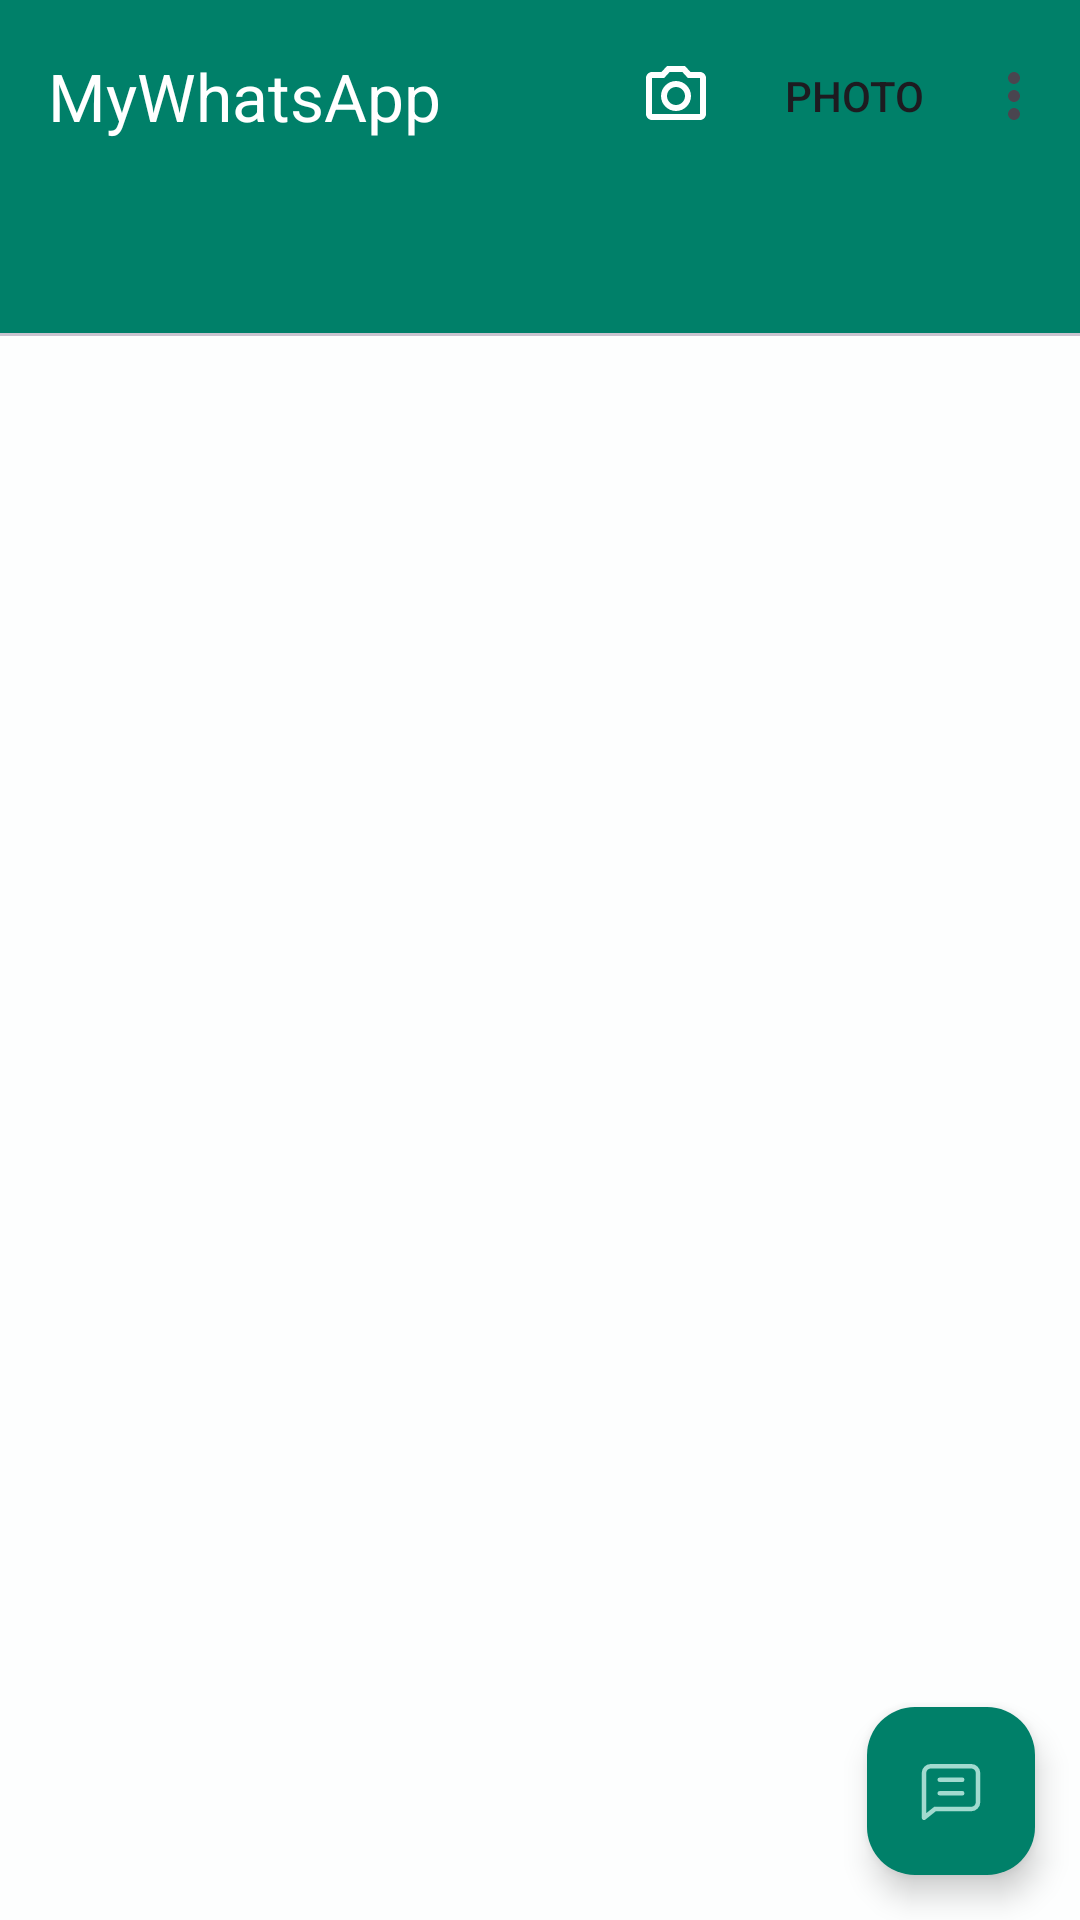

This screen was rendered from an Android layout file. Write that file and the resources it references.
<!-- AndroidManifest.xml: application theme Theme.MyWhatsApp -->
<!-- res/layout/activity_main.xml -->
<?xml version="1.0" encoding="utf-8"?>
<layout xmlns:android="http://schemas.android.com/apk/res/android"
    xmlns:app="http://schemas.android.com/apk/res-auto"
    xmlns:tools="http://schemas.android.com/tools">

    <data>

    </data>

    <androidx.coordinatorlayout.widget.CoordinatorLayout
        android:id="@+id/parent"
        android:layout_width="match_parent"
        android:layout_height="match_parent"
        android:background="@color/fragment_background"
        tools:context=".Activity.MainActivity">

        <com.google.android.material.appbar.AppBarLayout
            android:id="@+id/navigation"
            android:layout_width="match_parent"
            android:layout_height="wrap_content"
            app:layout_behavior="com.google.android.material.search.SearchBar$ScrollingViewBehavior">

            <com.google.android.material.appbar.MaterialToolbar
                android:layout_width="match_parent"
                android:layout_height="wrap_content"
                app:menu="@menu/app_bar_menu"
                app:title="@string/app_name" />

            <com.google.android.material.tabs.TabLayout
                android:id="@+id/tabLayout"
                android:layout_width="match_parent"
                android:layout_height="wrap_content"
                app:layout_behavior="com.google.android.material.search.SearchBar$ScrollingViewBehavior"
                app:tabIconTint="@color/primaryAlpha"
                app:tabIndicatorColor="@color/selectedTab"
                app:tabIndicatorFullWidth="true"
                app:tabSelectedTextColor="@color/selectedTab"
                app:tabTextColor="@color/primaryAlpha" />
        </com.google.android.material.appbar.AppBarLayout>


        <androidx.viewpager2.widget.ViewPager2
            android:id="@+id/viewPager2"
            android:layout_width="match_parent"
            android:layout_height="match_parent"
            app:layout_behavior="com.google.android.material.appbar.AppBarLayout$ScrollingViewBehavior" />

        <com.google.android.material.floatingactionbutton.FloatingActionButton
            android:id="@+id/fabMain"
            android:layout_width="wrap_content"
            android:layout_height="wrap_content"
            android:layout_gravity="bottom|end"
            android:layout_margin="15dp"
            app:srcCompat="@drawable/ic_chat" />

        <com.google.android.material.floatingactionbutton.FloatingActionButton
            android:id="@+id/fabMainSmall"
            android:visibility="gone"
            style="?attr/floatingActionButtonSmallStyle"
            android:layout_width="wrap_content"
            android:layout_height="wrap_content"
            android:layout_gravity="bottom|end"
            android:layout_marginRight="25dp"
            android:layout_marginBottom="80dp"
            app:srcCompat="@drawable/ic_edit" />
    </androidx.coordinatorlayout.widget.CoordinatorLayout>
</layout>
<!-- resources referenced by this layout -->
<resources>
  <color name="fragment_background">#fdfefe</color>
  <color name="primaryAlpha">#a2dacf</color>
  <color name="selectedTab">#fff</color>
  <!-- drawable ic_chat (drawable) -->
  <vector xmlns:android="http://schemas.android.com/apk/res/android"
      android:width="800dp"
      android:height="800dp"
      android:viewportWidth="1024"
      android:viewportHeight="1024">
    <path
        android:pathData="M160,826.9L273.5,736H800a64,64 0,0 0,64 -64V256a64,64 0,0 0,-64 -64H224a64,64 0,0 0,-64 64v570.9zM296,800L148,918.4A32,32 0,0 1,96 893.4V256a128,128 0,0 1,128 -128h576a128,128 0,0 1,128 128v416a128,128 0,0 1,-128 128H296z"
        android:fillColor="#000000"/>
    <path
        android:pathData="M352,512h320q32,0 32,32t-32,32H352q-32,0 -32,-32t32,-32zM352,320h320q32,0 32,32t-32,32H352q-32,0 -32,-32t32,-32z"
        android:fillColor="#000000"/>
  </vector>
  <string name="app_name">MyWhatsApp</string>
  <style name="Theme.MyWhatsApp" parent="Base.Theme.MyWhatsApp" />
  <style name="Base.Theme.MyWhatsApp" parent="Theme.Material3.DayNight.NoActionBar">
          
          <item name="colorPrimary">@color/primary</item>
          <item name="android:foregroundTint">@color/fragment_background</item>
  
          
          <item name="colorSurface">@color/primary</item>
          <item name="colorOnSurface">@color/white</item>
          <item name="colorOnSurfaceVariant">@color/white</item>
          <item name="android:statusBarColor">?attr/colorPrimary</item>
          <item name="android:windowLightStatusBar">true</item>
          <item name="textAppearanceTitleLarge">@style/TextAppearance.App.TitleLarge</item>
  
          <item name="colorPrimaryContainer">@color/primary</item>
          <item name="colorOnPrimaryContainer">@color/primaryAlpha</item>
      </style>
  <color name="primary">#008069</color>
  <color name="white">#FFFFFFFF</color>
  <style name="TextAppearance.App.TitleLarge" parent="TextAppearance.Material3.TitleLarge">
          <item name="fontFamily">sans-serif</item>
          <item name="android:fontFamily">sans-serif</item>
          <item name="android:textColor">@color/white</item>
      </style>
</resources>
